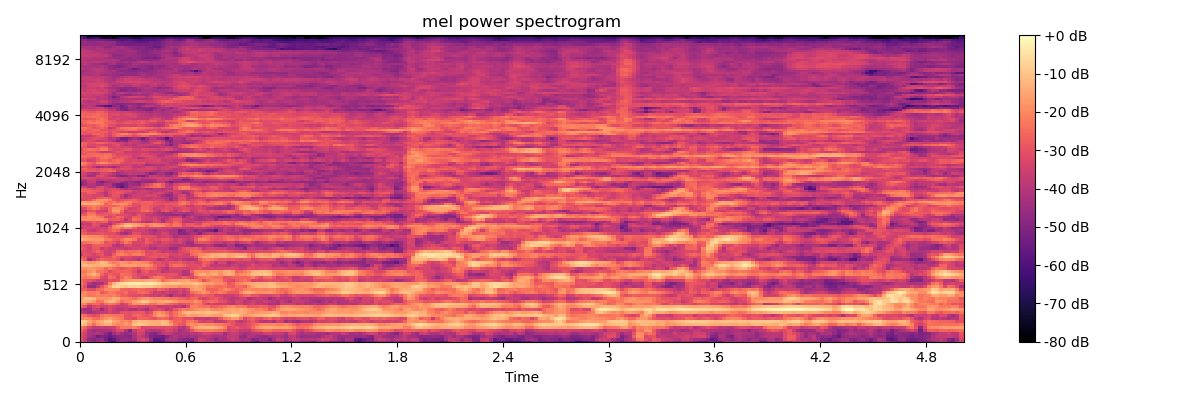

Source data for this figure (header and first rows):
-2.939948654174804688e+01, -3.477650451660156250e+01, -4.341675567626953125e+01, -4.764937591552734375e+01, -4.365143966674804688e+01, -4.204005432128906250e+01, -4.729473114013671875e+01, -5.709188842773437500e+01, -6.112310791015625000e+01, -4.870384216308593750e+01, -4.400035095214843750e+01, -4.679890060424804688e+01, -5.215424346923828125e+01, -5.211450958251953125e+01, -4.261917877197265625e+01, -3.786212158203125000e+01, -4.156880187988281250e+01, -5.226744461059570312e+01, -5.865445709228515625e+01, -6.164046478271484375e+01, -5.780821990966796875e+01, -4.940256118774414062e+01, -4.670600128173828125e+01, -4.767140960693359375e+01
-3.078618240356445312e+01, -3.664660263061523438e+01, -4.793539810180664062e+01, -4.998828125000000000e+01, -4.736616516113281250e+01, -4.575358581542968750e+01, -5.265253829956054688e+01, -5.968038940429687500e+01, -5.703799057006835938e+01, -5.012351226806640625e+01, -4.656899261474609375e+01, -4.606862640380859375e+01, -4.720078659057617188e+01, -4.402835845947265625e+01, -3.571541976928710938e+01, -3.271667098999023438e+01, -3.611687469482421875e+01, -4.785586547851562500e+01, -5.792021942138671875e+01, -5.691695404052734375e+01, -5.491400527954101562e+01, -4.509262084960937500e+01, -4.246814346313476562e+01, -4.310420989990234375e+01
-3.026172256469726562e+01, -3.578885269165039062e+01, -4.340814590454101562e+01, -4.688563537597656250e+01, -5.313107299804687500e+01, -5.023713684082031250e+01, -5.183134078979492188e+01, -5.535427093505859375e+01, -5.194112014770507812e+01, -4.740198516845703125e+01, -4.699143981933593750e+01, -4.812805175781250000e+01, -4.944790649414062500e+01, -4.195066452026367188e+01, -3.649892807006835938e+01, -3.969192886352539062e+01, -4.335836029052734375e+01, -4.970761871337890625e+01, -5.204367446899414062e+01, -5.255182647705078125e+01, -5.386992263793945312e+01, -4.910085678100585938e+01, -4.435191726684570312e+01, -4.062476348876953125e+01
-3.041999244689941406e+01, -3.508941650390625000e+01, -4.170214843750000000e+01, -4.255857086181640625e+01, -4.106037521362304688e+01, -4.215867614746093750e+01, -4.691744995117187500e+01, -5.289933013916015625e+01, -4.397131729125976562e+01, -4.014761352539062500e+01, -4.398163604736328125e+01, -4.723036575317382812e+01, -4.523592376708984375e+01, -4.081535339355468750e+01, -3.426945877075195312e+01, -3.530149459838867188e+01, -4.313111877441406250e+01, -4.726107788085937500e+01, -4.955913543701171875e+01, -4.514245605468750000e+01, -3.927116394042968750e+01, -3.614669036865234375e+01, -3.760278320312500000e+01, -4.184984970092773438e+01
-2.659362792968750000e+01, -3.103067207336425781e+01, -4.154017639160156250e+01, -4.500588989257812500e+01, -4.192752838134765625e+01, -4.280492019653320312e+01, -4.191483688354492188e+01, -4.164700317382812500e+01, -3.802984619140625000e+01, -3.246343994140625000e+01, -3.247610855102539062e+01, -4.087408828735351562e+01, -5.086273956298828125e+01, -3.657610321044921875e+01, -3.215496063232421875e+01, -3.238220596313476562e+01, -3.918323135375976562e+01, -4.040681076049804688e+01, -4.079454040527343750e+01, -3.958489227294921875e+01, -3.678804397583007812e+01, -3.278283691406250000e+01, -3.452423858642578125e+01, -3.707295989990234375e+01
-2.200137329101562500e+01, -2.642315483093261719e+01, -3.373718643188476562e+01, -3.807622909545898438e+01, -3.804662322998046875e+01, -3.609587478637695312e+01, -3.693543243408203125e+01, -3.623937988281250000e+01, -3.526339340209960938e+01, -2.778146362304687500e+01, -2.212500000000000000e+01, -2.254266548156738281e+01, -2.302097320556640625e+01, -2.152915954589843750e+01, -2.560875892639160156e+01, -3.286655807495117188e+01, -3.172042465209960938e+01, -3.212175369262695312e+01, -3.168590927124023438e+01, -3.124326705932617188e+01, -3.186488723754882812e+01, -3.086764526367187500e+01, -3.126112365722656250e+01, -3.389747619628906250e+01
-9.361747741699218750e+00, -1.197397041320800781e+01, -1.911453628540039062e+01, -2.455043411254882812e+01, -1.837946510314941406e+01, -1.557516479492187500e+01, -1.289583683013916016e+01, -1.348905181884765625e+01, -1.900732040405273438e+01, -2.000218582153320312e+01, -2.001700592041015625e+01, -1.706997680664062500e+01, -1.891706848144531250e+01, -1.068854522705078125e+01, -8.733718872070312500e+00, -1.049475860595703125e+01, -1.172358131408691406e+01, -1.342040061950683594e+01, -1.316510295867919922e+01, -1.385039901733398438e+01, -1.149738407135009766e+01, -1.213788032531738281e+01, -1.731089973449707031e+01, -2.451464462280273438e+01
-7.082761764526367188e+00, -8.958528518676757812e+00, -1.478565979003906250e+01, -1.882237434387207031e+01, -1.543626785278320312e+01, -1.414748954772949219e+01, -1.040658760070800781e+01, -9.974800109863281250e+00, -1.514604663848876953e+01, -1.714151000976562500e+01, -2.028981018066406250e+01, -1.907897949218750000e+01, -2.171438980102539062e+01, -1.368063354492187500e+01, -1.107782936096191406e+01, -1.127920913696289062e+01, -1.211574745178222656e+01, -1.367172718048095703e+01, -1.394682884216308594e+01, -1.463477325439453125e+01, -1.121031761169433594e+01, -1.279535865783691406e+01, -2.085721397399902344e+01, -2.638317871093750000e+01
-2.040585517883300781e+01, -2.008210182189941406e+01, -2.008824157714843750e+01, -2.472559928894042969e+01, -2.532339286804199219e+01, -2.106217384338378906e+01, -1.824376678466796875e+01, -1.618913269042968750e+01, -1.924072265625000000e+01, -2.131804466247558594e+01, -2.332780838012695312e+01, -3.014328575134277344e+01, -3.057046127319335938e+01, -3.212220764160156250e+01, -2.602913475036621094e+01, -2.626781845092773438e+01, -2.646685600280761719e+01, -2.876104164123535156e+01, -3.018490600585937500e+01, -2.594006156921386719e+01, -2.519373703002929688e+01, -2.640204620361328125e+01, -3.201950073242187500e+01, -2.758717918395996094e+01
-2.223106193542480469e+01, -2.464093780517578125e+01, -2.907394599914550781e+01, -3.144515228271484375e+01, -2.964219284057617188e+01, -2.406150436401367188e+01, -2.169358444213867188e+01, -2.262552070617675781e+01, -2.338447189331054688e+01, -2.421858215332031250e+01, -2.380688858032226562e+01, -2.977955245971679688e+01, -3.110782814025878906e+01, -2.647017478942871094e+01, -2.501664543151855469e+01, -2.782467079162597656e+01, -2.925090026855468750e+01, -2.658394813537597656e+01, -2.039874076843261719e+01, -1.512800121307373047e+01, -1.674420928955078125e+01, -2.152035713195800781e+01, -2.764732742309570312e+01, -2.404701995849609375e+01
-3.747373199462890625e+01, -4.025914764404296875e+01, -4.415670013427734375e+01, -4.126597595214843750e+01, -3.892669677734375000e+01, -3.673342514038085938e+01, -3.669399261474609375e+01, -3.427910614013671875e+01, -3.661676788330078125e+01, -3.671444702148437500e+01, -3.091073036193847656e+01, -2.977545928955078125e+01, -3.004016876220703125e+01, -2.866127967834472656e+01, -2.885972785949707031e+01, -2.872280693054199219e+01, -3.398171997070312500e+01, -3.124685668945312500e+01, -2.155731201171875000e+01, -1.809785079956054688e+01, -2.048876762390136719e+01, -2.401937103271484375e+01, -2.900984573364257812e+01, -2.426537704467773438e+01
-4.256091308593750000e+01, -4.367264938354492188e+01, -4.347649383544921875e+01, -3.567782974243164062e+01, -3.729472732543945312e+01, -4.546487045288085938e+01, -3.782687377929687500e+01, -3.268485641479492188e+01, -3.618988037109375000e+01, -3.989958190917968750e+01, -3.939580535888671875e+01, -3.704738998413085938e+01, -4.070194244384765625e+01, -4.224453735351562500e+01, -3.756645965576171875e+01, -3.967273330688476562e+01, -4.354216766357421875e+01, -3.634567260742187500e+01, -3.258019256591796875e+01, -3.075097656250000000e+01, -3.401234436035156250e+01, -3.946997070312500000e+01, -3.550313568115234375e+01, -2.862260055541992188e+01
-2.468006896972656250e+01, -2.906608963012695312e+01, -3.993540191650390625e+01, -3.349555206298828125e+01, -3.089832878112792969e+01, -3.556717681884765625e+01, -3.530609512329101562e+01, -3.233819198608398438e+01, -3.450944519042968750e+01, -3.749470138549804688e+01, -3.597971725463867188e+01, -3.548294448852539062e+01, -3.175566482543945312e+01, -3.142222595214843750e+01, -3.287174224853515625e+01, -3.349895095825195312e+01, -3.615984344482421875e+01, -3.249037933349609375e+01, -3.321092224121093750e+01, -3.740514755249023438e+01, -3.659589385986328125e+01, -3.637637329101562500e+01, -3.606653213500976562e+01, -3.868886566162109375e+01
-1.921602058410644531e+01, -2.043395996093750000e+01, -2.833574867248535156e+01, -2.522264671325683594e+01, -2.561845588684082031e+01, -2.968771553039550781e+01, -2.487073516845703125e+01, -2.235359382629394531e+01, -2.371612930297851562e+01, -2.737517547607421875e+01, -3.640445709228515625e+01, -3.195343208312988281e+01, -2.558090400695800781e+01, -1.853635978698730469e+01, -1.949094581604003906e+01, -1.769479751586914062e+01, -1.921451950073242188e+01, -2.422983169555664062e+01, -2.421092605590820312e+01, -2.048476028442382812e+01, -2.030497169494628906e+01, -2.342418289184570312e+01, -2.640555763244628906e+01, -2.836106491088867188e+01
-1.462443161010742188e+01, -1.352208709716796875e+01, -1.456721115112304688e+01, -1.753549575805664062e+01, -2.394323921203613281e+01, -2.283689498901367188e+01, -1.620134162902832031e+01, -1.195197105407714844e+01, -1.189451026916503906e+01, -1.792833137512207031e+01, -2.474680709838867188e+01, -2.135903930664062500e+01, -2.062775039672851562e+01, -1.616073226928710938e+01, -1.302588558197021484e+01, -9.350580215454101562e+00, -9.599153518676757812e+00, -1.498136997222900391e+01, -1.616017532348632812e+01, -1.450912857055664062e+01, -1.502854537963867188e+01, -1.348909950256347656e+01, -1.500258636474609375e+01, -1.729974746704101562e+01
-1.642472648620605469e+01, -1.140971946716308594e+01, -1.035717010498046875e+01, -1.310257339477539062e+01, -1.882693099975585938e+01, -1.818853759765625000e+01, -1.763171005249023438e+01, -1.720236778259277344e+01, -1.392651653289794922e+01, -1.435198020935058594e+01, -2.086456680297851562e+01, -2.050682830810546875e+01, -2.247599029541015625e+01, -2.455551147460937500e+01, -2.090356254577636719e+01, -1.834173202514648438e+01, -1.669803810119628906e+01, -1.846015930175781250e+01, -2.088159561157226562e+01, -2.024022293090820312e+01, -2.137951850891113281e+01, -2.192445182800292969e+01, -2.344086837768554688e+01, -2.406102752685546875e+01
-1.782292175292968750e+01, -2.000277900695800781e+01, -2.321698379516601562e+01, -2.241210174560546875e+01, -2.093638420104980469e+01, -2.232765388488769531e+01, -2.133165168762207031e+01, -2.289308929443359375e+01, -2.105669784545898438e+01, -2.387249565124511719e+01, -2.780550575256347656e+01, -2.746238708496093750e+01, -3.062379074096679688e+01, -3.166353988647460938e+01, -3.207287216186523438e+01, -3.104123115539550781e+01, -3.368709182739257812e+01, -3.576099777221679688e+01, -3.582241439819335938e+01, -3.738056945800781250e+01, -3.409677886962890625e+01, -3.858169555664062500e+01, -4.483786010742187500e+01, -3.719995117187500000e+01
-2.098225593566894531e+01, -1.990599632263183594e+01, -2.263176727294921875e+01, -2.219038963317871094e+01, -2.109498596191406250e+01, -2.868190765380859375e+01, -2.607987022399902344e+01, -2.184782600402832031e+01, -2.343962669372558594e+01, -2.602671623229980469e+01, -2.635270500183105469e+01, -2.478972053527832031e+01, -2.963103294372558594e+01, -2.917117309570312500e+01, -2.551725769042968750e+01, -2.408648109436035156e+01, -2.566866111755371094e+01, -3.052083396911621094e+01, -3.607304000854492188e+01, -3.451144027709960938e+01, -3.748841857910156250e+01, -3.553208160400390625e+01, -3.662184906005859375e+01, -3.737220764160156250e+01
-2.783708572387695312e+01, -2.759614562988281250e+01, -3.113571739196777344e+01, -3.172478294372558594e+01, -2.617275619506835938e+01, -2.445939445495605469e+01, -1.994072151184082031e+01, -1.998796844482421875e+01, -1.997108650207519531e+01, -1.981916618347167969e+01, -2.620253562927246094e+01, -2.679196166992187500e+01, -2.794452095031738281e+01, -2.671315956115722656e+01, -2.510437011718750000e+01, -2.579217529296875000e+01, -2.778441047668457031e+01, -2.833602714538574219e+01, -3.121553993225097656e+01, -2.625249671936035156e+01, -2.753550148010253906e+01, -3.037018203735351562e+01, -3.381319808959960938e+01, -3.434872436523437500e+01
-2.520137596130371094e+01, -3.121242904663085938e+01, -4.631604003906250000e+01, -4.669938278198242188e+01, -3.872851943969726562e+01, -2.992166519165039062e+01, -2.339157104492187500e+01, -1.543586349487304688e+01, -8.052204132080078125e+00, -6.084592819213867188e+00, -8.820383071899414062e+00, -9.908592224121093750e+00, -7.648818969726562500e+00, -8.712318420410156250e+00, -7.689647674560546875e+00, -9.773757934570312500e+00, -9.449417114257812500e+00, -9.609685897827148438e+00, -1.267164993286132812e+01, -1.245235919952392578e+01, -1.536965751647949219e+01, -1.626554489135742188e+01, -1.731672668457031250e+01, -1.747329521179199219e+01
-2.281565666198730469e+01, -2.829919052124023438e+01, -3.989786148071289062e+01, -4.529647064208984375e+01, -4.343190765380859375e+01, -4.244804382324218750e+01, -3.453896331787109375e+01, -2.177504348754882812e+01, -1.258956909179687500e+01, -7.696672439575195312e+00, -5.976114273071289062e+00, -4.765233993530273438e+00, -3.324405670166015625e+00, -2.874902725219726562e+00, -2.739812850952148438e+00, -3.870780944824218750e+00, -3.230255126953125000e+00, -3.222589492797851562e+00, -5.076204299926757812e+00, -7.328853607177734375e+00, -1.066723442077636719e+01, -1.065139007568359375e+01, -9.463680267333984375e+00, -9.444957733154296875e+00
-2.396942329406738281e+01, -2.837401580810546875e+01, -2.968653297424316406e+01, -3.209962463378906250e+01, -3.508953475952148438e+01, -3.404232788085937500e+01, -3.497634887695312500e+01, -3.019748878479003906e+01, -3.068575286865234375e+01, -2.912088775634765625e+01, -2.121475601196289062e+01, -1.803810882568359375e+01, -1.741905593872070312e+01, -1.500719261169433594e+01, -1.538330173492431641e+01, -1.621390724182128906e+01, -1.416817855834960938e+01, -1.336776733398437500e+01, -1.425747299194335938e+01, -1.753407478332519531e+01, -2.448136138916015625e+01, -2.148881912231445312e+01, -1.839440727233886719e+01, -1.861923217773437500e+01
-2.085381317138671875e+01, -2.302168655395507812e+01, -2.157617378234863281e+01, -2.042675781250000000e+01, -2.180594635009765625e+01, -3.140754508972167969e+01, -3.313169860839843750e+01, -2.453512954711914062e+01, -2.620831108093261719e+01, -3.168990516662597656e+01, -2.597431945800781250e+01, -2.091824722290039062e+01, -2.333365249633789062e+01, -2.939648818969726562e+01, -3.134690284729003906e+01, -3.658480834960937500e+01, -3.600255203247070312e+01, -2.793155479431152344e+01, -2.372642898559570312e+01, -2.180606269836425781e+01, -2.506864166259765625e+01, -3.010080718994140625e+01, -3.019889640808105469e+01, -3.244879913330078125e+01
-2.037570571899414062e+01, -2.048233032226562500e+01, -1.599035263061523438e+01, -1.251753997802734375e+01, -1.628728485107421875e+01, -2.596952819824218750e+01, -3.182777404785156250e+01, -2.717917823791503906e+01, -2.815245819091796875e+01, -2.972313117980957031e+01, -2.378534698486328125e+01, -2.509036254882812500e+01, -2.608746337890625000e+01, -2.942366218566894531e+01, -3.377202224731445312e+01, -3.137210655212402344e+01, -3.055316162109375000e+01, -3.215284347534179688e+01, -3.177528190612792969e+01, -2.972934722900390625e+01, -3.029096984863281250e+01, -3.066440582275390625e+01, -2.945247268676757812e+01, -2.993941497802734375e+01
-2.234690475463867188e+01, -2.219172096252441406e+01, -1.927858734130859375e+01, -1.661014556884765625e+01, -2.318930053710937500e+01, -2.367127799987792969e+01, -2.594092178344726562e+01, -3.182203674316406250e+01, -2.855837440490722656e+01, -2.664825820922851562e+01, -2.649072074890136719e+01, -2.596369171142578125e+01, -2.688019752502441406e+01, -3.110989379882812500e+01, -3.815671157836914062e+01, -2.947583770751953125e+01, -2.769740867614746094e+01, -3.323403167724609375e+01, -3.139187622070312500e+01, -3.300453948974609375e+01, -3.795358657836914062e+01, -3.657230758666992188e+01, -3.385988616943359375e+01, -3.539330291748046875e+01
-1.785582351684570312e+01, -1.919442367553710938e+01, -1.688916206359863281e+01, -1.853609085083007812e+01, -2.030264854431152344e+01, -2.110265731811523438e+01, -2.572007369995117188e+01, -2.246547698974609375e+01, -2.566736412048339844e+01, -2.785275459289550781e+01, -2.981238174438476562e+01, -2.788049888610839844e+01, -2.626981353759765625e+01, -2.933271598815917969e+01, -3.129825782775878906e+01, -2.633612442016601562e+01, -2.385437774658203125e+01, -2.547107124328613281e+01, -2.794042205810546875e+01, -3.263117218017578125e+01, -3.757418823242187500e+01, -4.045458984375000000e+01, -3.307440185546875000e+01, -3.229715347290039062e+01
-1.304603099822998047e+01, -1.064335441589355469e+01, -1.282423210144042969e+01, -1.321550178527832031e+01, -1.406070232391357422e+01, -1.160508251190185547e+01, -1.277748870849609375e+01, -1.402710914611816406e+01, -1.744328689575195312e+01, -2.151059532165527344e+01, -1.653267860412597656e+01, -1.529535865783691406e+01, -1.636227416992187500e+01, -1.630133056640625000e+01, -1.838848114013671875e+01, -1.720503997802734375e+01, -1.630506896972656250e+01, -2.068409347534179688e+01, -2.677093124389648438e+01, -3.002707099914550781e+01, -2.988315200805664062e+01, -3.453894805908203125e+01, -2.665116691589355469e+01, -2.404695129394531250e+01
-1.307778930664062500e+01, -1.491566848754882812e+01, -1.835124588012695312e+01, -1.657509613037109375e+01, -1.424663543701171875e+01, -1.087695693969726562e+01, -1.249956130981445312e+01, -1.924232864379882812e+01, -2.195359420776367188e+01, -2.079374504089355469e+01, -1.760852050781250000e+01, -1.857391166687011719e+01, -2.152123260498046875e+01, -1.783312225341796875e+01, -1.896780204772949219e+01, -2.050793838500976562e+01, -2.140378189086914062e+01, -2.606622505187988281e+01, -3.106635284423828125e+01, -2.987080574035644531e+01, -3.203795623779296875e+01, -3.364817047119140625e+01, -2.901576042175292969e+01, -2.933648300170898438e+01
-2.222305297851562500e+01, -2.781819725036621094e+01, -4.353350830078125000e+01, -3.600421142578125000e+01, -2.968642425537109375e+01, -2.589099502563476562e+01, -2.764071655273437500e+01, -2.814577484130859375e+01, -2.806170654296875000e+01, -3.042370414733886719e+01, -3.961465454101562500e+01, -3.422895050048828125e+01, -3.491476440429687500e+01, -3.709469985961914062e+01, -4.116992187500000000e+01, -3.475738143920898438e+01, -3.291553115844726562e+01, -3.308438110351562500e+01, -3.433969116210937500e+01, -4.153538513183593750e+01, -3.847689819335937500e+01, -3.359174346923828125e+01, -3.623582458496093750e+01, -3.813592147827148438e+01
-2.786109924316406250e+01, -2.975926017761230469e+01, -3.383160400390625000e+01, -3.428166580200195312e+01, -3.619380187988281250e+01, -3.090129852294921875e+01, -3.149275588989257812e+01, -3.056052398681640625e+01, -2.453144836425781250e+01, -2.831511688232421875e+01, -3.149571609497070312e+01, -3.159514999389648438e+01, -3.210300445556640625e+01, -3.494233703613281250e+01, -3.602381896972656250e+01, -3.445170593261718750e+01, -3.107785415649414062e+01, -2.963529396057128906e+01, -2.879524230957031250e+01, -3.028255844116210938e+01, -2.873396873474121094e+01, -3.078925132751464844e+01, -3.829624938964843750e+01, -3.524077606201171875e+01
-3.587211608886718750e+01, -2.987602615356445312e+01, -3.116522598266601562e+01, -3.443502807617187500e+01, -3.122854995727539062e+01, -2.950005531311035156e+01, -3.535966491699218750e+01, -3.657816696166992188e+01, -2.771821594238281250e+01, -2.229228973388671875e+01, -2.040457916259765625e+01, -2.306272506713867188e+01, -2.513256263732910156e+01, -2.178004074096679688e+01, -2.142483139038085938e+01, -2.369907379150390625e+01, -3.045237159729003906e+01, -3.140186691284179688e+01, -2.912690925598144531e+01, -2.971969795227050781e+01, -2.990236091613769531e+01, -2.875680351257324219e+01, -3.369115066528320312e+01, -3.407970428466796875e+01
-3.012230300903320312e+01, -3.175645637512207031e+01, -3.272431945800781250e+01, -2.929175758361816406e+01, -2.585974311828613281e+01, -3.034189224243164062e+01, -3.448036575317382812e+01, -3.565637207031250000e+01, -3.334595870971679688e+01, -2.510353469848632812e+01, -2.381505203247070312e+01, -2.678226661682128906e+01, -2.507733535766601562e+01, -2.504387283325195312e+01, -2.332968902587890625e+01, -2.639704704284667969e+01, -3.227840805053710938e+01, -3.149987030029296875e+01, -2.985838890075683594e+01, -3.310190582275390625e+01, -3.832291412353515625e+01, -3.662283325195312500e+01, -3.775784683227539062e+01, -3.863129043579101562e+01
-2.646985816955566406e+01, -3.069232559204101562e+01, -3.455744552612304688e+01, -2.906671333312988281e+01, -2.866785430908203125e+01, -3.681821060180664062e+01, -3.348456954956054688e+01, -3.642679214477539062e+01, -3.659620666503906250e+01, -3.568853759765625000e+01, -3.572724151611328125e+01, -3.829956054687500000e+01, -3.540617370605468750e+01, -3.405091857910156250e+01, -3.337537002563476562e+01, -3.546732330322265625e+01, -3.615556335449218750e+01, -4.090071487426757812e+01, -4.190637969970703125e+01, -3.818049621582031250e+01, -3.795669555664062500e+01, -3.880105209350585938e+01, -4.559000015258789062e+01, -4.512631607055664062e+01
-2.819827461242675781e+01, -3.137348175048828125e+01, -3.284684371948242188e+01, -2.765840721130371094e+01, -2.748168373107910156e+01, -2.750387763977050781e+01, -2.925293731689453125e+01, -3.046572494506835938e+01, -3.788855743408203125e+01, -4.076943206787109375e+01, -3.834777832031250000e+01, -3.221269989013671875e+01, -3.213980102539062500e+01, -3.510142898559570312e+01, -3.529032897949218750e+01, -3.279120635986328125e+01, -3.300242614746093750e+01, -3.688108444213867188e+01, -3.747331619262695312e+01, -3.506533050537109375e+01, -3.558840942382812500e+01, -3.615084457397460938e+01, -3.848714065551757812e+01, -4.078857803344726562e+01
-2.467098045349121094e+01, -2.353391647338867188e+01, -2.252896881103515625e+01, -2.040301513671875000e+01, -2.076592636108398438e+01, -2.266831398010253906e+01, -3.054981040954589844e+01, -2.793219566345214844e+01, -3.001906204223632812e+01, -3.507658004760742188e+01, -2.841557312011718750e+01, -2.297104835510253906e+01, -2.573915100097656250e+01, -3.293935775756835938e+01, -3.267553710937500000e+01, -3.233042144775390625e+01, -2.781029319763183594e+01, -3.020016479492187500e+01, -3.464611434936523438e+01, -3.716415405273437500e+01, -3.248978805541992188e+01, -3.194917488098144531e+01, -3.431998062133789062e+01, -3.622792434692382812e+01
-1.279351329803466797e+01, -1.515930747985839844e+01, -1.686256217956542969e+01, -1.747221374511718750e+01, -1.705915451049804688e+01, -1.726310729980468750e+01, -2.195503234863281250e+01, -2.343207168579101562e+01, -2.701847076416015625e+01, -2.833280563354492188e+01, -2.481989097595214844e+01, -1.877029609680175781e+01, -1.896060371398925781e+01, -2.303238677978515625e+01, -3.143900680541992188e+01, -3.405633926391601562e+01, -2.806312751770019531e+01, -3.102799415588378906e+01, -3.037215423583984375e+01, -3.171398735046386719e+01, -2.846697425842285156e+01, -2.851106643676757812e+01, -3.213385772705078125e+01, -3.650361633300781250e+01
-1.641664505004882812e+01, -1.729731941223144531e+01, -1.914483642578125000e+01, -2.022638702392578125e+01, -1.990373992919921875e+01, -2.156197166442871094e+01, -2.520880889892578125e+01, -2.843816757202148438e+01, -2.943869018554687500e+01, -2.899085617065429688e+01, -2.993561744689941406e+01, -2.872722625732421875e+01, -2.690686988830566406e+01, -2.573372840881347656e+01, -2.618124008178710938e+01, -3.078473091125488281e+01, -3.036754417419433594e+01, -3.081574821472167969e+01, -3.173459243774414062e+01, -3.655341339111328125e+01, -3.447549057006835938e+01, -3.370481872558593750e+01, -3.596260070800781250e+01, -4.193834304809570312e+01
-2.684765052795410156e+01, -2.806918334960937500e+01, -3.079021263122558594e+01, -3.059222412109375000e+01, -2.973917388916015625e+01, -2.948652839660644531e+01, -3.100391578674316406e+01, -3.141252899169921875e+01, -3.094307136535644531e+01, -3.610971450805664062e+01, -4.178343200683593750e+01, -4.393091201782226562e+01, -3.914250183105468750e+01, -3.080007171630859375e+01, -3.150940895080566406e+01, -3.580816650390625000e+01, -3.569569015502929688e+01, -3.884619140625000000e+01, -4.029936981201171875e+01, -3.782685470581054688e+01, -3.360932159423828125e+01, -3.435139083862304688e+01, -4.092708587646484375e+01, -4.132884216308593750e+01
-2.763871574401855469e+01, -3.042516708374023438e+01, -3.590482711791992188e+01, -3.822580337524414062e+01, -3.410482788085937500e+01, -3.154231071472167969e+01, -3.304843902587890625e+01, -2.766403961181640625e+01, -2.458635330200195312e+01, -2.705750846862792969e+01, -3.292052841186523438e+01, -3.899023437500000000e+01, -3.762929916381835938e+01, -3.427331161499023438e+01, -3.485442733764648438e+01, -3.446153259277343750e+01, -3.727379608154296875e+01, -4.013394165039062500e+01, -4.380497741699218750e+01, -3.842649841308593750e+01, -3.629351425170898438e+01, -3.899825286865234375e+01, -4.233685302734375000e+01, -4.174893188476562500e+01
-3.878540039062500000e+01, -3.404732131958007812e+01, -3.288240051269531250e+01, -3.358453369140625000e+01, -3.524058914184570312e+01, -3.386985778808593750e+01, -3.453255844116210938e+01, -2.833547592163085938e+01, -2.183061599731445312e+01, -2.043871688842773438e+01, -2.454742622375488281e+01, -2.087789535522460938e+01, -2.159364700317382812e+01, -2.705801963806152344e+01, -3.422480392456054688e+01, -3.170699310302734375e+01, -3.220537185668945312e+01, -3.288133239746093750e+01, -3.268524169921875000e+01, -3.187588882446289062e+01, -3.486413574218750000e+01, -3.504981231689453125e+01, -3.371382522583007812e+01, -3.750136566162109375e+01
-3.543833541870117188e+01, -3.340325164794921875e+01, -3.616230010986328125e+01, -3.055583190917968750e+01, -3.239585113525390625e+01, -4.224947357177734375e+01, -3.910717773437500000e+01, -3.233480453491210938e+01, -2.155223846435546875e+01, -1.668115425109863281e+01, -1.455876827239990234e+01, -9.684202194213867188e+00, -9.366405487060546875e+00, -1.349182987213134766e+01, -1.737364578247070312e+01, -1.986550331115722656e+01, -2.582861900329589844e+01, -2.074375343322753906e+01, -1.795529937744140625e+01, -1.760752105712890625e+01, -1.934613800048828125e+01, -2.458367156982421875e+01, -2.544609832763671875e+01, -2.301599121093750000e+01
-3.913935852050781250e+01, -3.686804962158203125e+01, -3.705865478515625000e+01, -2.907011795043945312e+01, -3.122893714904785156e+01, -3.553252410888671875e+01, -3.656739044189453125e+01, -4.069157791137695312e+01, -3.232928848266601562e+01, -2.583824920654296875e+01, -2.098120117187500000e+01, -1.449934959411621094e+01, -1.436877441406250000e+01, -1.629566192626953125e+01, -1.788302612304687500e+01, -2.055716896057128906e+01, -2.235549163818359375e+01, -1.918889999389648438e+01, -1.812430763244628906e+01, -2.130936241149902344e+01, -2.174617767333984375e+01, -2.336188697814941406e+01, -2.754768371582031250e+01, -2.213151931762695312e+01
-3.331449890136718750e+01, -3.358301925659179688e+01, -3.072353172302246094e+01, -2.759160804748535156e+01, -3.082876014709472656e+01, -2.729628372192382812e+01, -2.706346511840820312e+01, -3.629579544067382812e+01, -3.497144699096679688e+01, -3.778813171386718750e+01, -3.451566696166992188e+01, -3.521608734130859375e+01, -3.305345916748046875e+01, -3.072049903869628906e+01, -3.328550720214843750e+01, -3.834907913208007812e+01, -4.070741271972656250e+01, -3.948476028442382812e+01, -3.229481506347656250e+01, -3.426816940307617188e+01, -4.113605499267578125e+01, -3.339852905273437500e+01, -3.161972618103027344e+01, -2.601687431335449219e+01
-1.983206367492675781e+01, -2.006943130493164062e+01, -1.997738647460937500e+01, -2.063822746276855469e+01, -1.861050796508789062e+01, -1.934841728210449219e+01, -2.307019805908203125e+01, -2.862763023376464844e+01, -2.773397827148437500e+01, -2.678338050842285156e+01, -3.106964874267578125e+01, -3.936275100708007812e+01, -3.284492874145507812e+01, -2.423200607299804688e+01, -2.568532752990722656e+01, -3.289037322998046875e+01, -3.518054962158203125e+01, -3.504814147949218750e+01, -3.210174179077148438e+01, -3.594398880004882812e+01, -4.272576904296875000e+01, -3.735660934448242188e+01, -3.279269027709960938e+01, -2.825882530212402344e+01
-2.054605102539062500e+01, -2.087767791748046875e+01, -1.865595626831054688e+01, -1.922344207763671875e+01, -2.137070465087890625e+01, -2.376413154602050781e+01, -3.199119758605957031e+01, -3.380088043212890625e+01, -2.962272834777832031e+01, -2.522047805786132812e+01, -2.707229804992675781e+01, -3.310538864135742188e+01, -3.490706634521484375e+01, -2.756398010253906250e+01, -2.807025527954101562e+01, -3.257744216918945312e+01, -3.453100585937500000e+01, -3.671685791015625000e+01, -3.472033309936523438e+01, -3.688478088378906250e+01, -3.814683151245117188e+01, -4.037708282470703125e+01, -3.618600845336914062e+01, -3.540668487548828125e+01
-2.652832221984863281e+01, -2.865645980834960938e+01, -2.179079055786132812e+01, -2.148945426940917969e+01, -2.695687866210937500e+01, -2.826140213012695312e+01, -2.789756965637207031e+01, -3.037242507934570312e+01, -2.898491096496582031e+01, -3.224047088623046875e+01, -3.189659881591796875e+01, -3.132296180725097656e+01, -3.318547058105468750e+01, -3.578734588623046875e+01, -2.968697166442871094e+01, -3.309580230712890625e+01, -3.693885803222656250e+01, -3.710857009887695312e+01, -3.978256988525390625e+01, -4.104756546020507812e+01, -4.351758575439453125e+01, -4.651225280761718750e+01, -4.613224029541015625e+01, -4.566322326660156250e+01
-3.424255752563476562e+01, -3.120539093017578125e+01, -2.379877853393554688e+01, -2.498223876953125000e+01, -3.300131988525390625e+01, -3.164079284667968750e+01, -3.028989791870117188e+01, -2.770297050476074219e+01, -2.234366798400878906e+01, -2.186773490905761719e+01, -2.989963722229003906e+01, -3.536974716186523438e+01, -3.600506591796875000e+01, -3.660629653930664062e+01, -3.297394943237304688e+01, -3.252165222167968750e+01, -3.361800765991210938e+01, -3.585138320922851562e+01, -3.788027572631835938e+01, -4.305504989624023438e+01, -4.409821701049804688e+01, -4.235907363891601562e+01, -4.251338958740234375e+01, -3.992874145507812500e+01
-3.639096069335937500e+01, -3.767343521118164062e+01, -3.097045135498046875e+01, -2.977022361755371094e+01, -3.540655899047851562e+01, -3.580465316772460938e+01, -3.633912277221679688e+01, -2.584212493896484375e+01, -1.643208503723144531e+01, -1.597868347167968750e+01, -2.610042190551757812e+01, -3.561839294433593750e+01, -3.174745368957519531e+01, -3.129368209838867188e+01, -3.081875038146972656e+01, -2.561742401123046875e+01, -2.336328697204589844e+01, -2.756670379638671875e+01, -3.424857330322265625e+01, -3.808135986328125000e+01, -3.066687393188476562e+01, -2.861553382873535156e+01, -3.413265228271484375e+01, -3.845037460327148438e+01
-3.245505142211914062e+01, -3.176959037780761719e+01, -2.606031799316406250e+01, -2.162065124511718750e+01, -2.459031486511230469e+01, -2.972377014160156250e+01, -3.248403167724609375e+01, -2.551980209350585938e+01, -1.912855911254882812e+01, -1.960795593261718750e+01, -2.165245056152343750e+01, -2.953035736083984375e+01, -3.449946212768554688e+01, -3.395519638061523438e+01, -3.161355972290039062e+01, -2.639833641052246094e+01, -2.644916915893554688e+01, -2.917069244384765625e+01, -3.570235061645507812e+01, -3.409114456176757812e+01, -3.229283905029296875e+01, -3.047902679443359375e+01, -3.183426094055175781e+01, -3.518399810791015625e+01
-2.506327056884765625e+01, -2.426197242736816406e+01, -2.250807571411132812e+01, -2.124119949340820312e+01, -2.293162155151367188e+01, -2.517595291137695312e+01, -2.579189109802246094e+01, -2.689447212219238281e+01, -2.688946151733398438e+01, -2.410329818725585938e+01, -2.159413528442382812e+01, -2.438855361938476562e+01, -2.699541664123535156e+01, -3.095293807983398438e+01, -3.382534790039062500e+01, -2.700188636779785156e+01, -2.675583267211914062e+01, -2.921686744689941406e+01, -3.145350265502929688e+01, -3.303265380859375000e+01, -3.285311126708984375e+01, -3.058031463623046875e+01, -3.166831588745117188e+01, -3.044355583190917969e+01
-1.524067306518554688e+01, -1.355981636047363281e+01, -1.451432609558105469e+01, -1.346639060974121094e+01, -1.365992164611816406e+01, -1.766748809814453125e+01, -2.672050476074218750e+01, -2.396524238586425781e+01, -1.919058990478515625e+01, -1.955167770385742188e+01, -1.831338119506835938e+01, -1.982495307922363281e+01, -2.381512641906738281e+01, -3.042790031433105469e+01, -2.913059616088867188e+01, -2.765794944763183594e+01, -2.761383056640625000e+01, -2.661792755126953125e+01, -2.971463394165039062e+01, -3.021404838562011719e+01, -3.016900634765625000e+01, -2.814035797119140625e+01, -2.879850006103515625e+01, -2.816028976440429688e+01
-1.731754302978515625e+01, -1.683976745605468750e+01, -1.854579162597656250e+01, -1.539719963073730469e+01, -1.682621765136718750e+01, -1.928892517089843750e+01, -2.171954727172851562e+01, -2.538571739196777344e+01, -2.330753707885742188e+01, -2.695439147949218750e+01, -2.441052627563476562e+01, -2.109762191772460938e+01, -2.104335021972656250e+01, -2.586481094360351562e+01, -2.737700080871582031e+01, -2.721017837524414062e+01, -2.666031455993652344e+01, -2.575130081176757812e+01, -2.936597633361816406e+01, -3.093458557128906250e+01, -3.222391510009765625e+01, -3.348450088500976562e+01, -3.193985748291015625e+01, -3.095528221130371094e+01
-3.269760894775390625e+01, -3.244908523559570312e+01, -3.036147308349609375e+01, -2.525939178466796875e+01, -1.972439575195312500e+01, -1.806004524230957031e+01, -1.768154525756835938e+01, -2.255413246154785156e+01, -2.911797332763671875e+01, -3.235235595703125000e+01, -3.055059242248535156e+01, -2.875710105895996094e+01, -2.745448875427246094e+01, -2.701151084899902344e+01, -3.150047302246093750e+01, -3.512514495849609375e+01, -3.614395141601562500e+01, -3.464618301391601562e+01, -3.420066452026367188e+01, -3.281485748291015625e+01, -3.511225509643554688e+01, -3.981608200073242188e+01, -4.641777038574218750e+01, -4.003541564941406250e+01
-2.951452255249023438e+01, -3.148322677612304688e+01, -3.275250244140625000e+01, -3.396445083618164062e+01, -2.874324798583984375e+01, -2.688668632507324219e+01, -2.579512023925781250e+01, -2.901645469665527344e+01, -3.003545188903808594e+01, -3.101485633850097656e+01, -3.692494964599609375e+01, -3.988115310668945312e+01, -3.728632354736328125e+01, -3.379559326171875000e+01, -3.402510070800781250e+01, -3.684993743896484375e+01, -3.796238708496093750e+01, -3.806613159179687500e+01, -3.557044601440429688e+01, -3.832666397094726562e+01, -3.880770111083984375e+01, -4.040840148925781250e+01, -4.565023803710937500e+01, -4.094533920288085938e+01
-2.873111724853515625e+01, -3.223660659790039062e+01, -3.172092056274414062e+01, -3.405310058593750000e+01, -3.378334045410156250e+01, -3.331469726562500000e+01, -3.959043502807617188e+01, -3.420108413696289062e+01, -2.957430267333984375e+01, -2.962999343872070312e+01, -3.717024230957031250e+01, -4.447889709472656250e+01, -3.961231231689453125e+01, -3.548603820800781250e+01, -3.535402679443359375e+01, -3.540206909179687500e+01, -3.284827804565429688e+01, -3.304852294921875000e+01, -3.319085693359375000e+01, -3.651394653320312500e+01, -4.222832489013671875e+01, -4.605502700805664062e+01, -4.590337371826171875e+01, -3.839102172851562500e+01
-3.069833183288574219e+01, -3.045837783813476562e+01, -2.725497436523437500e+01, -2.835302734375000000e+01, -3.238384246826171875e+01, -3.669688034057617188e+01, -4.114295959472656250e+01, -3.206972122192382812e+01, -2.926572227478027344e+01, -2.829571151733398438e+01, -2.900885009765625000e+01, -3.396070480346679688e+01, -3.514220046997070312e+01, -3.852698898315429688e+01, -3.517918395996093750e+01, -3.547410964965820312e+01, -3.585357666015625000e+01, -3.866013336181640625e+01, -3.500071334838867188e+01, -3.308879089355468750e+01, -3.433885192871093750e+01, -3.970845413208007812e+01, -4.262203216552734375e+01, -3.560573577880859375e+01
-2.471826362609863281e+01, -2.588169860839843750e+01, -2.647558212280273438e+01, -2.790291213989257812e+01, -2.895420265197753906e+01, -3.061273574829101562e+01, -3.669244384765625000e+01, -3.201638031005859375e+01, -2.981801414489746094e+01, -2.967579460144042969e+01, -3.015510559082031250e+01, -3.126327514648437500e+01, -3.066657257080078125e+01, -3.611018753051757812e+01, -3.632279968261718750e+01, -3.414091873168945312e+01, -3.452863311767578125e+01, -3.775580596923828125e+01, -3.817153930664062500e+01, -3.825561523437500000e+01, -3.693856048583984375e+01, -3.563217163085937500e+01, -3.560837554931640625e+01, -3.582485198974609375e+01
-2.732897758483886719e+01, -2.720709800720214844e+01, -2.934985733032226562e+01, -3.276201629638671875e+01, -3.066374015808105469e+01, -3.118328475952148438e+01, -3.531786727905273438e+01, -3.306938934326171875e+01, -3.163246536254882812e+01, -3.376057052612304688e+01, -4.039660644531250000e+01, -4.327481842041015625e+01, -3.970965957641601562e+01, -4.257991790771484375e+01, -4.092692947387695312e+01, -3.940134429931640625e+01, -4.415383911132812500e+01, -4.287542724609375000e+01, -3.882318115234375000e+01, -3.953033828735351562e+01, -4.123376464843750000e+01, -3.978323364257812500e+01, -4.061939239501953125e+01, -3.061800765991210938e+01
-3.440323257446289062e+01, -3.624482727050781250e+01, -4.239680480957031250e+01, -4.096305084228515625e+01, -3.390809631347656250e+01, -3.156150817871093750e+01, -3.568739318847656250e+01, -4.063867950439453125e+01, -4.524194717407226562e+01, -5.373917770385742188e+01, -5.775916290283203125e+01, -4.906909179687500000e+01, -4.274323272705078125e+01, -3.926011276245117188e+01, -3.743408203125000000e+01, -3.188055038452148438e+01, -2.840709686279296875e+01, -2.602140808105468750e+01, -2.456418609619140625e+01, -2.333694458007812500e+01, -2.811067199707031250e+01, -3.569473648071289062e+01, -3.627049636840820312e+01, -2.915193176269531250e+01
-4.995080184936523438e+01, -4.438183975219726562e+01, -4.010989379882812500e+01, -3.945262145996093750e+01, -4.560968780517578125e+01, -4.547879791259765625e+01, -4.007699584960937500e+01, -3.987572479248046875e+01, -4.795716857910156250e+01, -5.325143814086914062e+01, -5.393431091308593750e+01, -4.986521148681640625e+01, -4.378797912597656250e+01, -4.493174743652343750e+01, -4.569948577880859375e+01, -3.832985305786132812e+01, -3.435072326660156250e+01, -2.989696693420410156e+01, -2.479980850219726562e+01, -2.291916465759277344e+01, -2.905679702758789062e+01, -3.625237274169921875e+01, -4.075547409057617188e+01, -3.418470001220703125e+01
-4.797513580322265625e+01, -4.479338836669921875e+01, -3.752891159057617188e+01, -3.784267044067382812e+01, -4.694775390625000000e+01, -5.122113800048828125e+01, -4.547481536865234375e+01, -4.192423248291015625e+01, -4.137679672241210938e+01, -3.957307434082031250e+01, -4.465698242187500000e+01, -4.779891967773437500e+01, -4.468062591552734375e+01, -4.753667449951171875e+01, -4.987103271484375000e+01, -4.565004730224609375e+01, -4.675540924072265625e+01, -4.804950714111328125e+01, -4.326278686523437500e+01, -3.872446060180664062e+01, -3.809869766235351562e+01, -4.543123626708984375e+01, -5.300133895874023438e+01, -4.668619537353515625e+01
... 67 more rows
